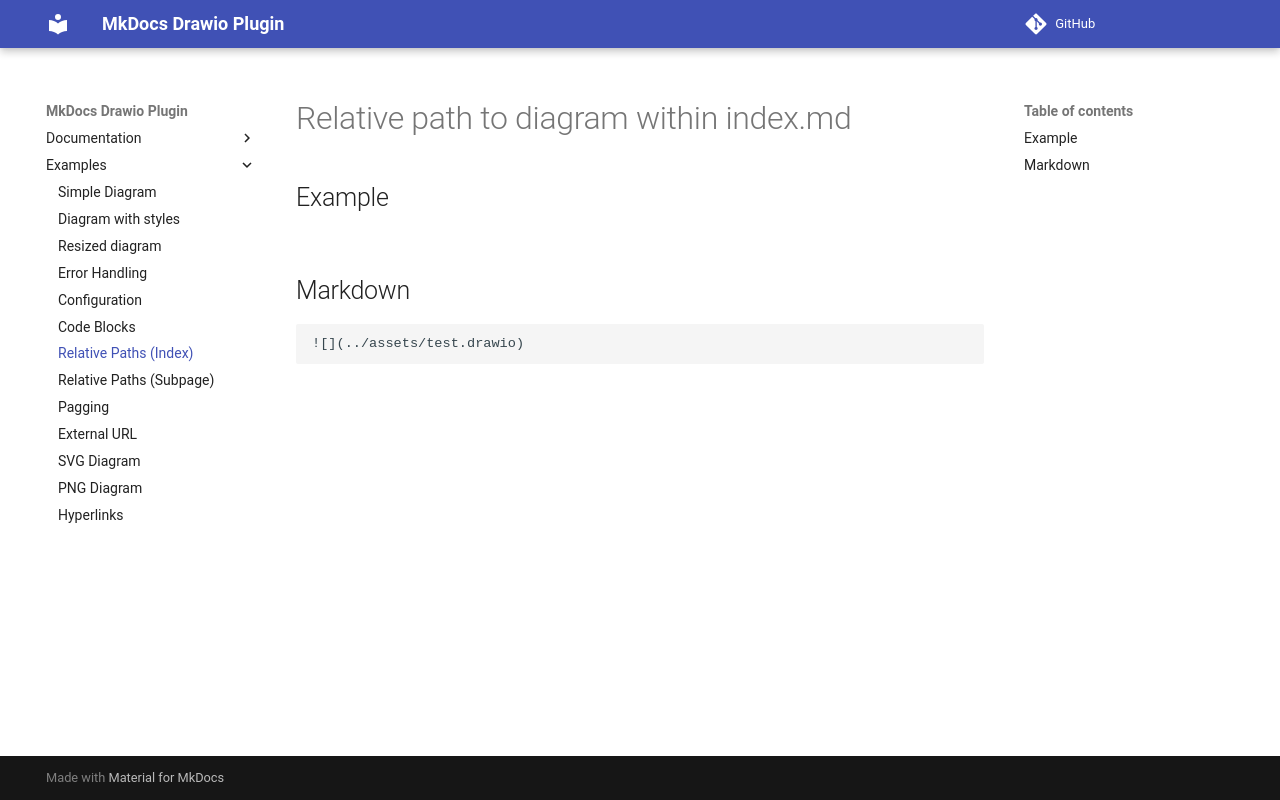

repository: tuunit/mkdocs-drawio · page: tests/relative-paths/index.html · generator: mkdocs

# Relative path to diagram within index.md

## Example

![](../assets/test.drawio)

## Markdown

```markdown
![](../assets/test.drawio)
```
